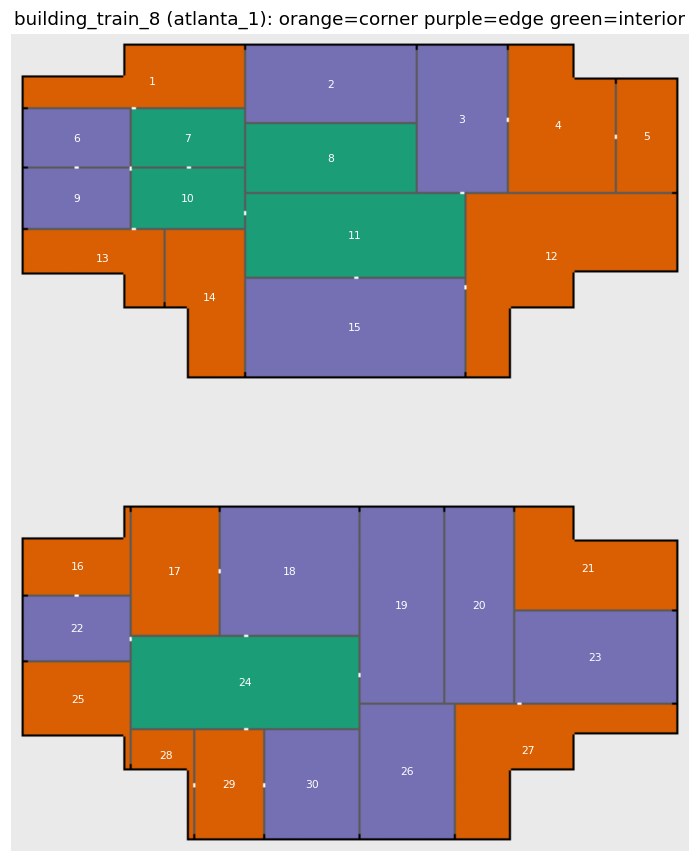

Values plotted in this chart, from the file beside it:
room, vav, ahu, cells, area_m2, row_min, row_max, col_min, col_max, cy, cx, ext_N, ext_S, ext_W, ext_E, n_ext_faces, type, n_wall_neighbours, n_door_neighbours, wall_neighbours, door_neighbours, floor
room_1, VAV_1, ahu_1, 2297, 91.9, 6, 34, 6, 109, 22.2, 66.3, 104, 2, 29, 2, 2, corner, 3, 2, room_2 room_6 room_7, room_6 room_7, 1
room_2, VAV_2, ahu_1, 2880, 115.2, 6, 41, 111, 190, 23.5, 150.5, 80, 0, 2, 2, 1, edge, 4, 0, room_1 room_3 room_7 room_8, , 1
room_3, VAV_3, ahu_1, 2898, 115.9, 6, 74, 192, 233, 40.0, 212.5, 42, 0, 2, 2, 1, edge, 5, 3, room_2 room_4 room_8 room_11 room_12, room_4 room_11 room_12, 1
room_4, VAV_4, ahu_1, 3131, 125.2, 6, 74, 235, 284, 42.7, 258.0, 50, 0, 2, 18, 2, corner, 3, 2, room_3 room_5 room_12, room_3 room_5, 1
room_5, VAV_5, ahu_1, 1484, 59.4, 22, 74, 286, 313, 48.0, 299.5, 28, 2, 2, 53, 2, corner, 2, 1, room_4 room_12, room_4, 1
room_6, VAV_6, ahu_1, 1350, 54.0, 36, 62, 6, 55, 49.0, 30.5, 2, 2, 27, 0, 1, edge, 4, 3, room_1 room_7 room_9 room_10, room_7 room_9 room_10, 1
room_7, VAV_7, ahu_1, 1431, 57.2, 36, 62, 57, 109, 49.0, 83.0, 0, 0, 0, 0, 0, interior, 6, 4, room_1 room_2 room_6 room_8 room_9 room_…, room_1 room_6 room_9 room_10, 1
room_8, VAV_8, ahu_1, 2560, 102.4, 43, 74, 111, 190, 58.5, 150.5, 0, 0, 0, 0, 0, interior, 5, 0, room_2 room_3 room_7 room_10 room_11, , 1
room_9, VAV_9, ahu_1, 1400, 56.0, 64, 91, 6, 55, 77.5, 30.5, 2, 2, 28, 0, 1, edge, 4, 3, room_6 room_7 room_10 room_13, room_6 room_7 room_10, 1
room_10, VAV_10, ahu_1, 1484, 59.4, 64, 91, 57, 109, 77.5, 83.0, 0, 0, 0, 0, 0, interior, 7, 5, room_6 room_7 room_8 room_9 room_11 room…, room_6 room_7 room_9 room_11 room_13, 1
room_11, VAV_11, ahu_2, 4017, 160.7, 76, 114, 111, 213, 95.0, 162.0, 0, 0, 0, 0, 0, interior, 6, 4, room_3 room_8 room_10 room_12 room_14 ro…, room_3 room_10 room_12 room_15, 1
room_12, VAV_12, ahu_2, 5076, 203.0, 76, 161, 215, 313, 104.6, 254.8, 2, 99, 2, 86, 2, corner, 5, 1, room_3 room_4 room_5 room_11 room_15, room_15, 1
room_13, VAV_13, ahu_2, 1609, 64.4, 93, 128, 6, 71, 105.7, 42.8, 2, 66, 36, 2, 2, corner, 3, 2, room_9 room_10 room_14, room_9 room_10, 1
room_14, VAV_14, ahu_2, 2191, 87.6, 93, 161, 73, 109, 124.0, 93.2, 0, 37, 35, 2, 2, corner, 4, 0, room_10 room_11 room_13 room_15, , 1
room_15, VAV_15, ahu_2, 4738, 189.5, 116, 161, 111, 213, 138.5, 162.0, 0, 103, 2, 2, 1, edge, 3, 2, room_11 room_12 room_14, room_11 room_12, 1
room_16, VAV_16, ahu_2, 1331, 53.2, 224, 264, 6, 55, 251.0, 31.1, 50, 2, 41, 2, 2, corner, 2, 1, room_17 room_22, room_22, 2
room_17, VAV_17, ahu_2, 2460, 98.4, 224, 283, 57, 97, 253.5, 77.0, 41, 0, 15, 2, 2, corner, 4, 1, room_16 room_18 room_22 room_24, room_18, 2
room_18, VAV_18, ahu_2, 3900, 156.0, 224, 283, 99, 163, 253.5, 131.0, 65, 0, 2, 2, 1, edge, 3, 2, room_17 room_19 room_24, room_17 room_24, 2
room_19, VAV_19, ahu_2, 3588, 143.5, 224, 315, 165, 203, 269.5, 184.0, 39, 0, 2, 2, 1, edge, 4, 1, room_18 room_20 room_24 room_26, room_24, 2
room_20, VAV_20, ahu_2, 2944, 117.8, 224, 315, 205, 236, 269.5, 220.5, 32, 0, 2, 2, 1, edge, 5, 0, room_19 room_21 room_23 room_26 room_27, , 2
room_21, VAV_21, ahu_3, 2865, 114.6, 224, 271, 238, 313, 251.9, 271.8, 76, 2, 2, 48, 2, corner, 2, 0, room_20 room_23, , 2
room_22, VAV_22, ahu_3, 1500, 60.0, 266, 295, 6, 55, 280.5, 30.5, 2, 2, 30, 0, 1, edge, 4, 3, room_16 room_17 room_24 room_25, room_16 room_17 room_24, 2
room_23, VAV_23, ahu_3, 3268, 130.7, 273, 315, 238, 313, 294.0, 275.5, 2, 2, 0, 43, 1, edge, 3, 1, room_20 room_21 room_27, room_27, 2
room_24, VAV_24, ahu_3, 4601, 184.0, 285, 327, 57, 163, 306.0, 110.0, 0, 0, 0, 0, 0, interior, 9, 5, room_17 room_18 room_19 room_22 room_25 …, room_17 room_18 room_19 room_22 room_29, 2
room_25, VAV_25, ahu_3, 1733, 69.3, 297, 346, 6, 55, 314.0, 31.0, 2, 50, 50, 2, 2, corner, 3, 0, room_22 room_24 room_28, , 2
room_26, VAV_26, ahu_3, 2772, 110.9, 317, 379, 165, 208, 348.0, 186.5, 0, 44, 2, 2, 1, edge, 5, 0, room_19 room_20 room_24 room_27 room_30, , 2
room_27, VAV_27, ahu_3, 3114, 124.6, 317, 379, 210, 313, 338.1, 243.7, 2, 104, 2, 63, 2, corner, 3, 1, room_20 room_23 room_26, room_23, 2
room_28, VAV_28, ahu_3, 589, 23.6, 329, 379, 57, 85, 340.4, 72.5, 0, 29, 49, 2, 2, corner, 3, 1, room_24 room_25 room_29, room_29, 2
room_29, VAV_29, ahu_3, 1632, 65.3, 329, 379, 87, 118, 354.0, 102.5, 0, 32, 33, 2, 2, corner, 3, 3, room_24 room_28 room_30, room_24 room_28 room_30, 2
room_30, VAV_30, ahu_3, 2244, 89.8, 329, 379, 120, 163, 354.0, 141.5, 0, 44, 2, 2, 1, edge, 3, 1, room_24 room_26 room_29, room_29, 2
